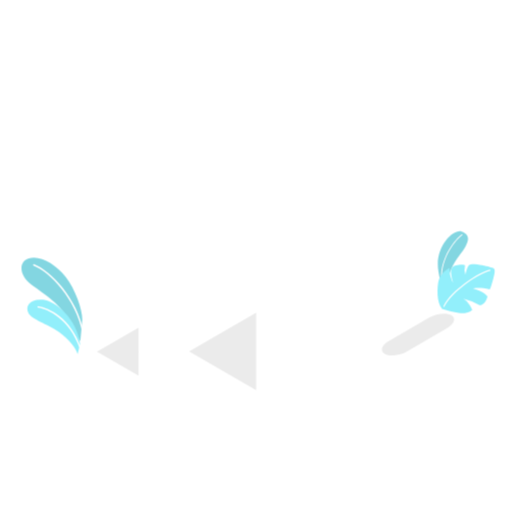
t = 0.00 s
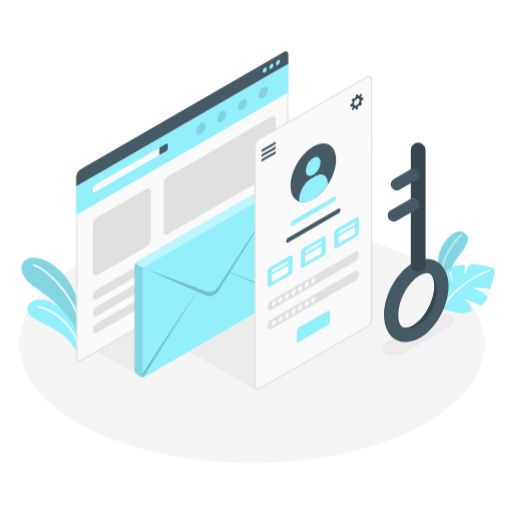
t = 1.40 s
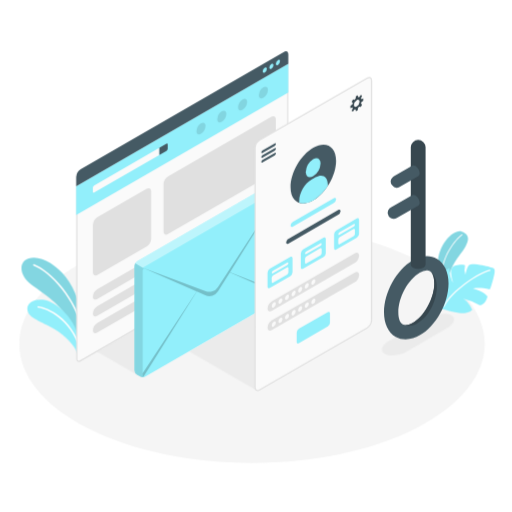
t = 1.60 s
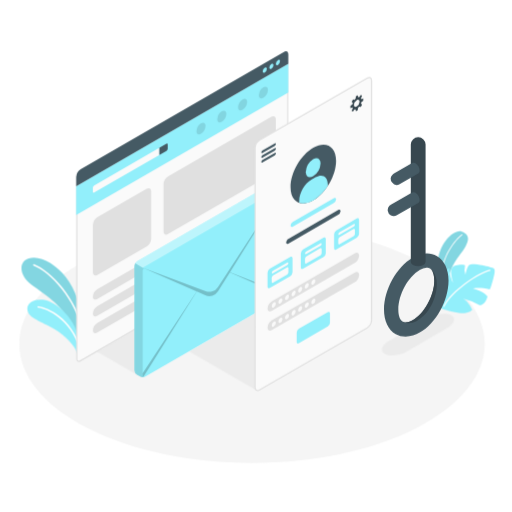
t = 1.80 s
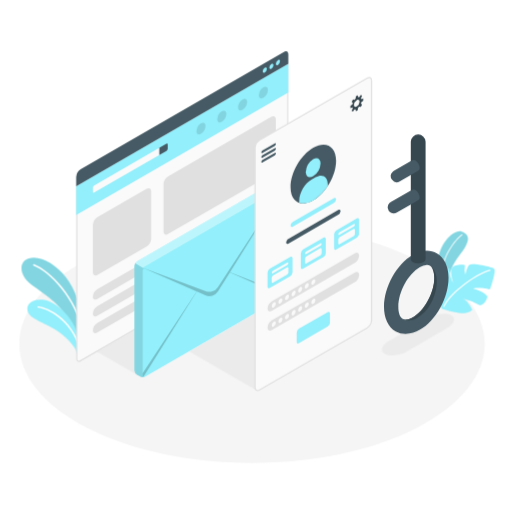
t = 2.00 s
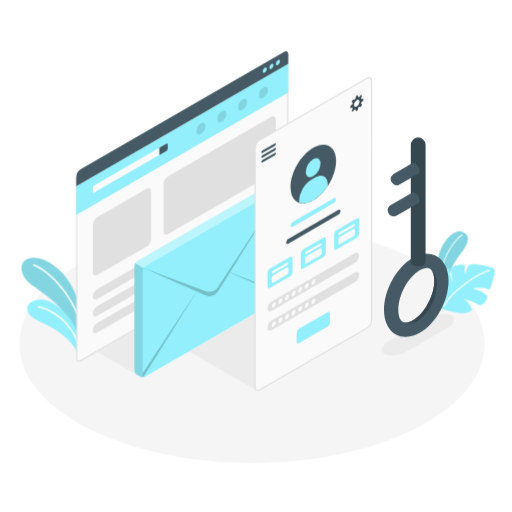
t = 2.52 s

The animated SVG that drew these frames (rendered in a browser with its animation timeline set to each time). Animation: 6 CSS @keyframes rules; one cycle of 3.00 s, repeats indefinitely.

<svg class="animated" id="freepik_stories-account" xmlns="http://www.w3.org/2000/svg" viewBox="0 0 500 500" version="1.1" xmlns:xlink="http://www.w3.org/1999/xlink" xmlns:svgjs="http://svgjs.com/svgjs"><style>svg#freepik_stories-account:not(.animated) .animable {opacity: 0;}svg#freepik_stories-account.animated #freepik--Floor--inject-261 {animation: 1.6s 1 forwards cubic-bezier(.36,-0.01,.5,1.38) fadeIn;animation-delay: 0s;}svg#freepik_stories-account.animated #freepik--computer-screen--inject-261 {animation: 1.4s 1 forwards cubic-bezier(.36,-0.01,.5,1.38) zoomIn;animation-delay: 0s;}svg#freepik_stories-account.animated #freepik--Envelope--inject-261 {animation: 1.5s 1 forwards cubic-bezier(.36,-0.01,.5,1.38) lightSpeedLeft;animation-delay: 0s;}svg#freepik_stories-account.animated #freepik--mobile-screen--inject-261 {animation: 1.5s 1 forwards cubic-bezier(.36,-0.01,.5,1.38) slideUp;animation-delay: 0s;}svg#freepik_stories-account.animated #freepik--Key--inject-261 {animation: 1.4s 1 forwards cubic-bezier(.36,-0.01,.5,1.38) slideDown,1.5s Infinite  linear floating;animation-delay: 0s,1.4s;}            @keyframes fadeIn {                0% {                    opacity: 0;                }                100% {                    opacity: 1;                }            }                    @keyframes zoomIn {                0% {                    opacity: 0;                    transform: scale(0.5);                }                100% {                    opacity: 1;                    transform: scale(1);                }            }                    @keyframes lightSpeedLeft {              from {                transform: translate3d(-50%, 0, 0) skewX(20deg);                opacity: 0;              }              60% {                transform: skewX(-10deg);                opacity: 1;              }              80% {                transform: skewX(2deg);              }              to {                opacity: 1;                transform: translate3d(0, 0, 0);              }            }                    @keyframes slideUp {                0% {                    opacity: 0;                    transform: translateY(30px);                }                100% {                    opacity: 1;                    transform: inherit;                }            }                    @keyframes slideDown {                0% {                    opacity: 0;                    transform: translateY(-30px);                }                100% {                    opacity: 1;                    transform: translateY(0);                }            }                    @keyframes floating {                0% {                    opacity: 1;                    transform: translateY(0px);                }                50% {                    transform: translateY(-10px);                }                100% {                    opacity: 1;                    transform: translateY(0px);                }            }        </style><g id="freepik--Floor--inject-261" class="animable animator-active" style="transform-origin: 246.16px 335.844px;"><path id="freepik--floor--inject-261" d="M85.45,418c88.76,45.38,232.67,45.38,321.42,0s88.76-119,0-164.33-232.66-45.38-321.42,0S-3.3,372.63,85.45,418Z" style="fill: rgb(245, 245, 245); transform-origin: 246.16px 335.844px;" class="animable"></path></g><g id="freepik--Shadows--inject-261" class="animable" style="transform-origin: 269.102px 343.145px;"><path id="freepik--Shadow--inject-261" d="M375.73,345.51c4.87,2.81,14.43,1.84,21.35-2.16L437,320.16c6.93-4,8.59-9.52,3.72-12.34S426.3,306,419.37,310l-39.9,23.21C372.54,337.18,370.87,342.7,375.73,345.51Z" style="fill: rgb(235, 235, 235); transform-origin: 408.231px 326.666px;" class="animable"></path><polygon id="freepik--shadow--inject-261" points="135.31 366.9 94.69 343.45 135.31 320 135.31 366.9" style="fill: rgb(235, 235, 235); transform-origin: 115px 343.45px;" class="animable"></polygon><polygon id="freepik--shadow--inject-261" points="250.12 380.93 184.65 343.11 250.13 305.36 250.12 380.93" style="fill: rgb(235, 235, 235); transform-origin: 217.39px 343.145px;" class="animable"></polygon></g><g id="freepik--Plants--inject-261" class="animable" style="transform-origin: 252.039px 285.776px;"><g id="freepik--plants--inject-261" class="animable" style="transform-origin: 51.3022px 298.65px;"><path d="M80.36,312.07c.12-9.5-6.52-29.27-16.23-41.72S39,248.69,28,252.32c-10.3,3.39-9.35,16.85,3,25.92s30.9,20.49,36.19,36l11.25,19Z" style="fill: rgb(146, 239, 251); transform-origin: 50.6516px 292.38px;" id="eld1924kh9sws" class="animable"></path><g id="el7a8memqaawd"><path d="M80.36,312.07c.12-9.5-6.52-29.27-16.23-41.72S39,248.69,28,252.32c-10.3,3.39-9.35,16.85,3,25.92s30.9,20.49,36.19,36l11.25,19Z" style="opacity: 0.1; transform-origin: 50.6516px 292.38px;" class="animable"></path></g><path d="M80.91,325.08a.69.69,0,0,1-.62-.57c-6-32.51-31.9-59.19-47.53-65.2a.7.7,0,1,1,.5-1.3c15.93,6.13,42.33,33.25,48.39,66.25a.69.69,0,0,1-.55.81Z" style="fill: rgb(255, 255, 255); transform-origin: 56.9534px 291.507px;" id="elceg8flh7hae" class="animable"></path><path d="M75.82,345.78c-1.46-5.36-7.88-14.25-18.34-21.66-11.58-8.19-26.3-12.07-29.63-18.38-4-7.58,2.43-14.62,14.4-13S75.1,311,78.18,335.66Z" style="fill: rgb(146, 239, 251); transform-origin: 52.4212px 319.143px;" id="elffyf27tq3bn" class="animable"></path><path d="M78.21,340.2a.7.7,0,0,1-.6-.46C68,311.83,46.92,301.82,37.12,300.43a.69.69,0,0,1,.19-1.37c10.84,1.54,31.81,11.74,41.62,40.22a.71.71,0,0,1-.43.89A.74.74,0,0,1,78.21,340.2Z" style="fill: rgb(255, 255, 255); transform-origin: 57.7447px 319.628px;" id="elztl7dyk613" class="animable"></path></g><g id="freepik--plants--inject-261" class="animable" style="transform-origin: 455.204px 265.772px;"><path d="M434.93,285s1.33-20,13.13-34.9,11.08-21,2.94-24S424,241.05,428.16,265,434.93,285,434.93,285Z" style="fill: rgb(146, 239, 251); transform-origin: 442.3px 255.508px;" id="elai8xgs30ebg" class="animable"></path><g id="ellc26x9y1a8i"><path d="M434.93,285s1.33-20,13.13-34.9,11.08-21,2.94-24S424,241.05,428.16,265,434.93,285,434.93,285Z" style="opacity: 0.1; transform-origin: 442.3px 255.508px;" class="animable"></path></g><path d="M431.32,273.58a.47.47,0,0,1-.47-.43c-1.37-22.06,14.2-40.16,20-44.26a.45.45,0,0,1,.64.11.47.47,0,0,1-.11.65c-5.72,4-21,21.77-19.64,43.44a.47.47,0,0,1-.43.49Z" style="fill: rgb(255, 255, 255); transform-origin: 441.17px 251.191px;" id="el3jz47vh49si" class="animable"></path><path d="M431.72,301.56A105.38,105.38,0,0,0,448,305.48c9.14,1.44,13.18-2.93,13.18-2.93s-3.6-8.57-8.79-11a51.11,51.11,0,0,1,15.86,6.51s5.58.09,7.8-8.43c0,0-3.3-5.13-14.4-7.9,0,0,6.75-1.7,16.48.78.73.29,3.84-10.72,4.78-15.8s-1.1-5-5.06-6.09-17.09-4-19.57-1.83-3.74,9.63-3.74,9.63a17.58,17.58,0,0,1-.37-9.44s-3.56-1.39-9.1.22c-4.52,1.31-4.74,4.39-4.54,7.87a33.87,33.87,0,0,0,2,8.84s-3.53-4.52-3.64-14.33c0,0-9.26,4.6-10.84,13.8C427.13,280.37,425.91,295,431.72,301.56Z" style="fill: rgb(146, 239, 251); transform-origin: 455.204px 281.889px;" id="eljsvg11o7vao" class="animable"></path><path d="M433.46,299.78a.53.53,0,0,0,.47-.29c7.37-15.33,34.8-33.14,44.62-35.05a.51.51,0,0,0,.41-.6.53.53,0,0,0-.61-.41c-10,1.95-37.86,20-45.35,35.61a.52.52,0,0,0,.24.69A.59.59,0,0,0,433.46,299.78Z" style="fill: rgb(255, 255, 255); transform-origin: 455.96px 281.601px;" id="eltzudae5mxrh" class="animable"></path></g></g><g id="freepik--computer-screen--inject-261" class="animable" style="transform-origin: 177.965px 201.745px;"><path d="M76.78,352.86c-1.13,0-1.81-.93-1.81-2.5V182.15L281,63.22V230.75a8.93,8.93,0,0,1-4,7L78.42,352.35a3.33,3.33,0,0,1-1.64.51Z" style="fill: rgb(250, 250, 250); transform-origin: 177.985px 208.04px;" id="elszjaonh2he" class="animable"></path><path d="M280.38,64.23V230.75a8.45,8.45,0,0,1-3.75,6.49L78.13,351.84a2.77,2.77,0,0,1-1.35.44c-1.11,0-1.23-1.35-1.23-1.92V182.49L280.38,64.23m1.17-2L74.38,181.81V350.36c0,2,1,3.09,2.4,3.09a3.92,3.92,0,0,0,1.93-.59L277.22,238.25a9.58,9.58,0,0,0,4.33-7.5V62.2Z" style="fill: rgb(224, 224, 224); transform-origin: 177.965px 207.825px;" id="elxi1qi8kq71h" class="animable"></path><polygon points="74.39 181.81 74.39 209.96 281.55 90.35 281.55 62.2 74.39 181.81" style="fill: rgb(146, 239, 251); transform-origin: 177.97px 136.08px;" id="el9y06dwhvk3j" class="animable"></polygon><path d="M90.63,183.31v4c0,.82.59,1.16,1.3.75l63.69-36.77v-7L91.93,181.06A2.91,2.91,0,0,0,90.63,183.31Z" style="fill: rgb(250, 250, 250); transform-origin: 123.125px 166.262px;" id="el0193rh414v6bi" class="animable"></path><path d="M162.45,140.35c.72-.42,1.3-.08,1.3.75v4a2.89,2.89,0,0,1-1.3,2.25l-6.83,3.94v-7Z" style="fill: rgb(69, 90, 100); transform-origin: 159.685px 145.73px;" id="elliorranrjz" class="animable"></path><path d="M74.38,172.74a9.58,9.58,0,0,1,4.33-7.5L277.22,50.63c2.39-1.38,4.33-.26,4.33,2.5V62.2L74.38,181.81Z" style="fill: rgb(69, 90, 100); transform-origin: 177.965px 115.925px;" id="el3e03mw1y9x2" class="animable"></path><path d="M258.52,66.14a4.47,4.47,0,0,0-2,3.51c0,1.3.91,1.82,2,1.18a4.49,4.49,0,0,0,2-3.52C260.56,66,259.65,65.49,258.52,66.14Z" style="fill: rgb(146, 239, 251); transform-origin: 258.521px 68.4809px;" id="elt76r0fqe0gb" class="animable"></path><path d="M265,62.42a4.47,4.47,0,0,0-2,3.51c0,1.3.91,1.82,2,1.18a4.51,4.51,0,0,0,2-3.52C267,62.29,266.08,61.77,265,62.42Z" style="fill: rgb(146, 239, 251); transform-origin: 265px 64.7618px;" id="elu85fzde11jr" class="animable"></path><path d="M271.39,58.7a4.47,4.47,0,0,0-2,3.51c0,1.3.91,1.82,2,1.18a4.51,4.51,0,0,0,2-3.52C273.42,58.57,272.51,58.05,271.39,58.7Z" style="fill: rgb(146, 239, 251); transform-origin: 271.39px 61.0418px;" id="el0e83tc3p5hj" class="animable"></path><g id="elscfbeov0f6g"><g style="opacity: 0.1; transform-origin: 226.715px 107.931px;" class="animable"><path d="M216.55,108.67a9.82,9.82,0,0,0-4.43,7.7c0,2.83,2,4,4.43,2.56a9.8,9.8,0,0,0,4.44-7.69C221,108.41,219,107.26,216.55,108.67Z" id="elaxgdmo2iv4o" class="animable" style="transform-origin: 216.555px 113.808px;"></path><path d="M196.25,120.4a9.8,9.8,0,0,0-4.44,7.69c0,2.83,2,4,4.44,2.57a9.82,9.82,0,0,0,4.43-7.7C200.68,120.13,198.7,119,196.25,120.4Z" id="elhras2srs5ks" class="animable" style="transform-origin: 196.245px 125.536px;"></path><path d="M236.86,97a9.8,9.8,0,0,0-4.43,7.69c0,2.83,2,4,4.43,2.56a9.79,9.79,0,0,0,4.44-7.69C241.3,96.68,239.32,95.53,236.86,97Z" id="el8r1epnajmx8" class="animable" style="transform-origin: 236.865px 102.114px;"></path><path d="M257.18,85.2a9.8,9.8,0,0,0-4.44,7.69c0,2.83,2,4,4.44,2.56a9.8,9.8,0,0,0,4.44-7.69C261.62,84.93,259.63,83.78,257.18,85.2Z" id="ellnm15fn6t09" class="animable" style="transform-origin: 257.18px 90.3294px;"></path></g></g><path d="M95,212.15l48.21-27.84c2.39-1.38,4.33-.26,4.33,2.5V233.1a9.58,9.58,0,0,1-4.33,7.5L95,268.43c-2.39,1.38-4.33.26-4.33-2.5V219.65A9.58,9.58,0,0,1,95,212.15Z" style="fill: rgb(224, 224, 224); transform-origin: 119.105px 226.37px;" id="elvb1qbzmmq2" class="animable"></path><path d="M164,172.28,265,114c2.39-1.39,4.33-.27,4.33,2.5v46.28a9.58,9.58,0,0,1-4.33,7.5L164,228.56c-2.39,1.38-4.33.26-4.33-2.5V179.78A9.58,9.58,0,0,1,164,172.28Z" style="fill: rgb(224, 224, 224); transform-origin: 214.5px 171.277px;" id="el4qn340o1e1y" class="animable"></path><path d="M95,282.5l76.64-44.25c2.4-1.38,4.34-.4,4.34,2.19a9.29,9.29,0,0,1-4.33,7.19L95,291.88c-2.39,1.38-4.33.4-4.33-2.19A9.29,9.29,0,0,1,95,282.5Z" style="fill: rgb(224, 224, 224); transform-origin: 133.325px 265.065px;" id="elaaocrquoiwj" class="animable"></path><path d="M95,298.92l76.64-44.25c2.4-1.38,4.34-.4,4.34,2.19a9.29,9.29,0,0,1-4.33,7.19L95,308.3c-2.39,1.38-4.33.4-4.33-2.19A9.29,9.29,0,0,1,95,298.92Z" style="fill: rgb(224, 224, 224); transform-origin: 133.325px 281.485px;" id="el3c4avqec93j" class="animable"></path><path d="M95,315.33l76.64-44.25c2.4-1.38,4.34-.4,4.34,2.19a9.29,9.29,0,0,1-4.33,7.19L95,324.71c-2.39,1.38-4.33.4-4.33-2.19A9.29,9.29,0,0,1,95,315.33Z" style="fill: rgb(224, 224, 224); transform-origin: 133.325px 297.895px;" id="el1886458jycg" class="animable"></path></g><g id="freepik--Envelope--inject-261" class="animable" style="transform-origin: 204.365px 273.09px;"><g id="freepik--Letter--inject-261" class="animable" style="transform-origin: 204.365px 273.09px;"><path d="M131.25,259.67a5.77,5.77,0,0,1,2.6-4.5l132.91-76.73a5.74,5.74,0,0,1,5.2,0l2.93,1.69a5.74,5.74,0,0,1,2.59,4.5V286.51a5.76,5.76,0,0,1-2.59,4.5L142,367.74a5.74,5.74,0,0,1-5.2,0l-2.93-1.69a5.76,5.76,0,0,1-2.6-4.5Z" style="fill: rgb(146, 239, 251); transform-origin: 204.365px 273.09px;" id="ela2q7ogc3vwi" class="animable"></path><g id="elbfj4rr37tf"><path d="M132,257.11l7.38,4.26,137.33-79.3a5.47,5.47,0,0,0-1.83-1.95L272,178.44a5.7,5.7,0,0,0-5.18,0L133.85,255.17A5.38,5.38,0,0,0,132,257.11Z" style="fill: rgb(255, 255, 255); opacity: 0.4; transform-origin: 204.355px 219.594px;" class="animable"></path></g><g id="elz2vdynw2q4"><path d="M131.25,259.67V361.55a5.76,5.76,0,0,0,2.6,4.5l2.93,1.69a3.83,3.83,0,0,0,.71.32,5.78,5.78,0,0,0,1.07.25,6.4,6.4,0,0,0,2.05-.08,3.8,3.8,0,0,0,.51-.13l.31-.12a1.58,1.58,0,0,1-1.25,0,1.8,1.8,0,0,1-.79-1.71V264.37a2.29,2.29,0,0,1,1.35-2.22l-1.35-.78L132,257.11A5.32,5.32,0,0,0,131.25,259.67Z" style="opacity: 0.1; transform-origin: 136.34px 312.734px;" class="animable"></path></g><g id="elne9m6ddkuif"><path d="M139.39,261.37l61.55,23a10,10,0,0,0,11.87-3.91l9.88-15.14,54.52-83.53-52.55,84.1,52.82,20.67a5.37,5.37,0,0,1-.81,2.59l-52.15-23L213,284.5a10,10,0,0,1-12.52,3.84l-8.18-3.61L140.18,368a1.8,1.8,0,0,1-.79-1.71v-1.69l52.68-79.93Z" style="opacity: 0.2; transform-origin: 208.429px 274.895px;" class="animable"></path></g></g></g><g id="freepik--mobile-screen--inject-261" class="animable" style="transform-origin: 305.92px 228.525px;"><path d="M249.05,144.41v233.9c0,2.76,1.94,3.88,4.33,2.5l105.08-60.67a9.58,9.58,0,0,0,4.33-7.5V78.74c0-2.76-1.94-3.88-4.33-2.5L253.38,136.91A9.56,9.56,0,0,0,249.05,144.41Z" style="fill: rgb(250, 250, 250); stroke: rgb(224, 224, 224); stroke-miterlimit: 10; stroke-width: 1.16981px; transform-origin: 305.92px 228.525px;" id="elk1gqy78dzij" class="animable"></path><path d="M255.14,148.76a2.39,2.39,0,0,1,1.13-1.82l12-6.91c.62-.36,1.12-.12,1.12.53a2.38,2.38,0,0,1-1.12,1.82l-12,6.91C255.65,149.65,255.14,149.41,255.14,148.76Z" style="fill: rgb(69, 90, 100); transform-origin: 262.265px 144.66px;" id="el7zynjaedown" class="animable"></path><path d="M255.14,153.42a2.38,2.38,0,0,1,1.13-1.82l12-6.91c.62-.36,1.12-.12,1.12.52a2.38,2.38,0,0,1-1.12,1.83l-12,6.9C255.65,154.3,255.14,154.07,255.14,153.42Z" style="fill: rgb(69, 90, 100); transform-origin: 262.265px 149.316px;" id="elvhentdjobin" class="animable"></path><path d="M255.14,158.08a2.38,2.38,0,0,1,1.13-1.82l12-6.91c.62-.36,1.12-.13,1.12.52a2.36,2.36,0,0,1-1.12,1.82l-12,6.91C255.65,159,255.14,158.73,255.14,158.08Z" style="fill: rgb(69, 90, 100); transform-origin: 262.265px 153.984px;" id="elcvzkrsqsutn" class="animable"></path><path d="M354.67,98.1V96.23a.13.13,0,0,0-.19-.12l-1.44.65a.17.17,0,0,1-.24-.11,3.07,3.07,0,0,0-.32-.71.39.39,0,0,1,0-.35l1-1.94a.21.21,0,0,0-.09-.28l-1-.6a.22.22,0,0,0-.28.07l-1.2,1.8a.37.37,0,0,1-.31.15,3.56,3.56,0,0,0-.78.08.17.17,0,0,1-.22-.15l-.16-1.57c0-.11-.1-.16-.19-.1l-1.62.93a.43.43,0,0,0-.19.3l-.16,1.8a.65.65,0,0,1-.17.34,9,9,0,0,0-.9,1,.3.3,0,0,1-.32.09l-1-.36a.25.25,0,0,0-.29.11l-1.19,2.06a.26.26,0,0,0,.05.3l.84.72a.32.32,0,0,1,.08.32,10.06,10.06,0,0,0-.38,1.26.62.62,0,0,1-.2.31l-1.48,1a.44.44,0,0,0-.17.32v1.86a.12.12,0,0,0,.19.12l1.44-.65a.18.18,0,0,1,.24.12,3.07,3.07,0,0,0,.32.71.39.39,0,0,1,0,.35l-1,1.93a.23.23,0,0,0,.09.29l1,.6a.22.22,0,0,0,.28-.07l1.2-1.8a.37.37,0,0,1,.31-.15,3.56,3.56,0,0,0,.78-.08.17.17,0,0,1,.22.15l.16,1.57c0,.11.09.16.19.1l1.62-.93a.46.46,0,0,0,.19-.31l.16-1.8a.59.59,0,0,1,.17-.33,9,9,0,0,0,.9-1,.3.3,0,0,1,.32-.09l1,.36a.25.25,0,0,0,.29-.11l1.19-2.06a.26.26,0,0,0-.06-.31l-.83-.71a.32.32,0,0,1-.08-.32,10.06,10.06,0,0,0,.38-1.26.54.54,0,0,1,.2-.31l1.48-1A.46.46,0,0,0,354.67,98.1ZM348.34,104c-1.51.88-2.73.17-2.73-1.57a6,6,0,0,1,2.73-4.74c1.51-.87,2.73-.16,2.73,1.58A6,6,0,0,1,348.34,104Z" style="fill: rgb(55, 71, 79); transform-origin: 348.409px 100.825px;" id="el64ktd27878e" class="animable"></path><path d="M305.92,144.2c12.28-7.09,22.23-1.34,22.23,12.84s-9.95,31.41-22.23,38.5-22.23,1.34-22.23-12.83S293.64,151.29,305.92,144.2Z" style="fill: rgb(69, 90, 100); transform-origin: 305.92px 169.87px;" id="el28pbv72l3tr" class="animable"></path><path d="M305.77,155.36c4-2.3,7.21-.44,7.21,4.16A15.94,15.94,0,0,1,305.77,172c-4,2.3-7.22.44-7.22-4.16A15.93,15.93,0,0,1,305.77,155.36Z" style="fill: rgb(146, 239, 251); transform-origin: 305.765px 163.68px;" id="elk0skqjv9ujf" class="animable"></path><path d="M320,179.88c0-7.55-5.31-10.62-11.85-6.84L304,175.4c-6.54,3.78-11.85,13-11.85,20.53V198a12.43,12.43,0,0,0,3.82.59,20.14,20.14,0,0,0,9.91-3A43.81,43.81,0,0,0,320,181.64Z" style="fill: rgb(146, 239, 251); transform-origin: 306.075px 185.006px;" id="elc21l0q6bwec" class="animable"></path><path d="M285.86,216.63,326,193.46c1.19-.69,2.16-.2,2.16,1.1a4.65,4.65,0,0,1-2.16,3.59l-40.13,23.17c-1.2.7-2.17.2-2.17-1.09A4.64,4.64,0,0,1,285.86,216.63Z" style="fill: rgb(146, 239, 251); transform-origin: 305.93px 207.392px;" id="eloial5zflsla" class="animable"></path><path d="M281.55,233.21,330.29,205c1.2-.69,2.17-.2,2.17,1.1a4.64,4.64,0,0,1-2.17,3.59L281.55,237.9c-1.2.69-2.17.2-2.17-1.1A4.64,4.64,0,0,1,281.55,233.21Z" style="fill: rgb(69, 90, 100); transform-origin: 305.92px 221.45px;" id="elp5fvd60wt3c" class="animable"></path><path d="M331.59,227.74l13.65-7.88c.72-.41,1.3-.22,1.3.43a2.61,2.61,0,0,1-1.3,1.92l-13.65,7.88c-.71.41-1.3.22-1.3-.42A2.64,2.64,0,0,1,331.59,227.74Z" style="fill: rgb(55, 71, 79); transform-origin: 338.415px 224.975px;" id="elf1hpemtesak" class="animable"></path><path d="M263.4,262.43l20.05-11.57c1.19-.69,2.16-.13,2.16,1.25v13.76a4.8,4.8,0,0,1-2.16,3.75L263.4,281.19c-1.19.69-2.16.13-2.16-1.25V266.18A4.8,4.8,0,0,1,263.4,262.43Z" style="fill: rgb(146, 239, 251); transform-origin: 273.425px 266.025px;" id="elglmz4cj4wf7" class="animable"></path><path d="M266.6,264.35l13.65-7.88c.72-.41,1.3-.22,1.3.42a2.61,2.61,0,0,1-1.3,1.93L266.6,266.7c-.72.41-1.3.22-1.3-.42A2.61,2.61,0,0,1,266.6,264.35Z" style="fill: rgb(250, 250, 250); transform-origin: 273.425px 261.585px;" id="elza0u7is229" class="animable"></path><path d="M265.3,271.29v4c0,.83.58,1.16,1.3.75l13.65-7.88a2.87,2.87,0,0,0,1.3-2.25v-4c0-.83-.58-1.16-1.3-.75L266.6,269A2.89,2.89,0,0,0,265.3,271.29Z" style="fill: rgb(250, 250, 250); transform-origin: 273.425px 268.6px;" id="el1kwtp1qz099" class="animable"></path><path d="M295.9,243.67l20-11.57c1.2-.69,2.17-.13,2.17,1.25v13.76a4.78,4.78,0,0,1-2.17,3.75l-20,11.57c-1.2.69-2.16.13-2.16-1.25V247.42A4.77,4.77,0,0,1,295.9,243.67Z" style="fill: rgb(146, 239, 251); transform-origin: 305.905px 247.265px;" id="elj3utr1vb25l" class="animable"></path><path d="M299.1,245.59l13.65-7.88c.71-.41,1.29-.22,1.29.42a2.63,2.63,0,0,1-1.29,1.93l-13.65,7.88c-.72.41-1.3.22-1.3-.43A2.61,2.61,0,0,1,299.1,245.59Z" style="fill: rgb(250, 250, 250); transform-origin: 305.92px 242.825px;" id="ell3xou9rx3i" class="animable"></path><path d="M297.8,252.53v4c0,.83.58,1.16,1.3.75l13.65-7.88a2.89,2.89,0,0,0,1.29-2.25v-4c0-.83-.59-1.16-1.3-.75l-13.65,7.88A2.87,2.87,0,0,0,297.8,252.53Z" style="fill: rgb(250, 250, 250); transform-origin: 305.92px 249.84px;" id="elrgzzevkjhtj" class="animable"></path><path d="M328.4,224.91l20-11.58c1.19-.69,2.16-.13,2.16,1.25v13.77a4.8,4.8,0,0,1-2.16,3.75l-20,11.57c-1.2.69-2.17.13-2.17-1.25V228.66A4.78,4.78,0,0,1,328.4,224.91Z" style="fill: rgb(146, 239, 251); transform-origin: 338.395px 228.5px;" id="eloqow57rsh0e" class="animable"></path><path d="M331.59,226.83,345.24,219c.72-.42,1.3-.23,1.3.42a2.58,2.58,0,0,1-1.3,1.92l-13.65,7.88c-.71.42-1.3.23-1.3-.42A2.61,2.61,0,0,1,331.59,226.83Z" style="fill: rgb(250, 250, 250); transform-origin: 338.415px 224.11px;" id="ela7qecr8rdvg" class="animable"></path><path d="M330.29,233.77v4c0,.82.59,1.16,1.3.75l13.65-7.89a2.86,2.86,0,0,0,1.3-2.25v-4c0-.83-.58-1.17-1.3-.75l-13.65,7.88A2.88,2.88,0,0,0,330.29,233.77Z" style="fill: rgb(250, 250, 250); transform-origin: 338.415px 231.072px;" id="elhd3pnia1xp" class="animable"></path><path d="M265.57,294l80.7-46.59c2.4-1.38,4.33-.4,4.33,2.19a9.26,9.26,0,0,1-4.33,7.19l-80.7,46.59c-2.39,1.38-4.33.4-4.33-2.19A9.29,9.29,0,0,1,265.57,294Z" style="fill: rgb(224, 224, 224); transform-origin: 305.92px 275.395px;" id="elw9nbs4whchi" class="animable"></path><path d="M265.57,312.77l80.7-46.59c2.4-1.38,4.33-.4,4.33,2.19a9.26,9.26,0,0,1-4.33,7.19l-80.7,46.6c-2.39,1.38-4.33.4-4.33-2.2A9.29,9.29,0,0,1,265.57,312.77Z" style="fill: rgb(224, 224, 224); transform-origin: 305.92px 294.17px;" id="elku46o9q63g" class="animable"></path><path d="M291.84,321.06,320,304.8c1.2-.69,2.17-.13,2.17,1.25v9.07a4.78,4.78,0,0,1-2.17,3.75l-28.16,16.26c-1.2.69-2.17.13-2.17-1.25v-9.07A4.78,4.78,0,0,1,291.84,321.06Z" style="fill: rgb(146, 239, 251); transform-origin: 305.92px 319.965px;" id="el3zijnybr2ll" class="animable"></path><path d="M267.33,295.39a4.49,4.49,0,0,0-2,3.52c0,1.29.91,1.82,2,1.17a4.49,4.49,0,0,0,2-3.52C269.36,295.27,268.45,294.74,267.33,295.39Z" style="fill: rgb(250, 250, 250); transform-origin: 267.33px 297.735px;" id="elxrt1vg8m2eg" class="animable"></path><path d="M273.77,291.67a4.47,4.47,0,0,0-2,3.52c0,1.29.9,1.82,2,1.17a4.49,4.49,0,0,0,2-3.52C275.8,291.55,274.89,291,273.77,291.67Z" style="fill: rgb(250, 250, 250); transform-origin: 273.77px 294.011px;" id="el5s9pl5znho2" class="animable"></path><path d="M280.2,288a4.49,4.49,0,0,0-2,3.52c0,1.29.91,1.82,2,1.17a4.49,4.49,0,0,0,2-3.52C282.23,287.83,281.32,287.3,280.2,288Z" style="fill: rgb(250, 250, 250); transform-origin: 280.2px 290.329px;" id="elgdebh3ghlu8" class="animable"></path><path d="M286.64,284.23a4.48,4.48,0,0,0-2,3.52c0,1.29.91,1.82,2,1.17a4.49,4.49,0,0,0,2-3.52C288.67,284.11,287.76,283.58,286.64,284.23Z" style="fill: rgb(250, 250, 250); transform-origin: 286.64px 286.575px;" id="el05dt53euy32b" class="animable"></path><path d="M293.07,280.51a4.49,4.49,0,0,0-2,3.52c0,1.29.91,1.82,2,1.17a4.49,4.49,0,0,0,2-3.52C295.1,280.39,294.19,279.86,293.07,280.51Z" style="fill: rgb(250, 250, 250); transform-origin: 293.07px 282.855px;" id="elmnm6di2dzrm" class="animable"></path><path d="M299.5,276.79a4.49,4.49,0,0,0-2,3.52c0,1.29.91,1.82,2,1.17a4.47,4.47,0,0,0,2-3.52C301.53,276.67,300.63,276.14,299.5,276.79Z" style="fill: rgb(250, 250, 250); transform-origin: 299.5px 279.135px;" id="ela8wm0sn8a7" class="animable"></path><path d="M305.94,273.07a4.49,4.49,0,0,0-2,3.52c0,1.29.91,1.82,2,1.17a4.49,4.49,0,0,0,2-3.52C308,273,307.06,272.42,305.94,273.07Z" style="fill: rgb(250, 250, 250); transform-origin: 305.941px 275.419px;" id="elq0z7h61gfzl" class="animable"></path><path d="M267.33,314.17a4.51,4.51,0,0,0-2,3.52c0,1.3.91,1.82,2,1.17a4.47,4.47,0,0,0,2-3.51C269.36,314.05,268.45,313.53,267.33,314.17Z" style="fill: rgb(250, 250, 250); transform-origin: 267.33px 316.518px;" id="elpbpp249k7q" class="animable"></path><path d="M273.77,310.45a4.48,4.48,0,0,0-2,3.52c0,1.3.9,1.82,2,1.17a4.47,4.47,0,0,0,2-3.51C275.8,310.33,274.89,309.81,273.77,310.45Z" style="fill: rgb(250, 250, 250); transform-origin: 273.77px 312.798px;" id="eldqfg7f1cxhg" class="animable"></path><path d="M280.2,306.73a4.51,4.51,0,0,0-2,3.52c0,1.3.91,1.82,2,1.17a4.47,4.47,0,0,0,2-3.51C282.23,306.61,281.32,306.08,280.2,306.73Z" style="fill: rgb(250, 250, 250); transform-origin: 280.2px 309.076px;" id="elymnoi464ijh" class="animable"></path><path d="M286.64,303a4.49,4.49,0,0,0-2,3.52c0,1.3.91,1.82,2,1.17a4.47,4.47,0,0,0,2-3.51C288.67,302.89,287.76,302.36,286.64,303Z" style="fill: rgb(250, 250, 250); transform-origin: 286.64px 305.349px;" id="elcs6u16g0ovb" class="animable"></path><path d="M293.07,299.29a4.49,4.49,0,0,0-2,3.52c0,1.3.91,1.82,2,1.17a4.47,4.47,0,0,0,2-3.51C295.1,299.17,294.19,298.64,293.07,299.29Z" style="fill: rgb(250, 250, 250); transform-origin: 293.07px 301.636px;" id="elloprfq400r" class="animable"></path><path d="M299.5,295.57a4.49,4.49,0,0,0-2,3.52c0,1.3.91,1.82,2,1.17a4.45,4.45,0,0,0,2-3.52C301.53,295.45,300.63,294.92,299.5,295.57Z" style="fill: rgb(250, 250, 250); transform-origin: 299.5px 297.916px;" id="elseah4a7ea4i" class="animable"></path><path d="M305.94,291.85a4.49,4.49,0,0,0-2,3.52c0,1.3.91,1.82,2,1.17a4.48,4.48,0,0,0,2-3.52C308,291.73,307.06,291.2,305.94,291.85Z" style="fill: rgb(250, 250, 250); transform-origin: 305.941px 294.196px;" id="ela9hiws3ml5j" class="animable"></path></g><g id="freepik--Key--inject-261" class="animable" style="transform-origin: 406.515px 236.735px;"><path d="M396.19,334.13a19.45,19.45,0,0,1-9.85-2.6c-7.21-4.17-11.34-12.87-11.34-23.9,0-19.38,12.32-41.67,28-50.75,8.47-4.89,16.88-5.42,23.69-1.49,7.2,4.16,11.34,12.87,11.34,23.89,0,19.38-12.32,41.68-28.05,50.76A27.9,27.9,0,0,1,396.19,334.13Zm20.66-67.38A14.76,14.76,0,0,0,410,269C398.6,275.55,389,293.26,389,307.63c0,5.82,1.63,10.24,4.36,11.81,3.11,1.8,7.44-.16,9.73-1.49,11.43-6.59,21.07-24.3,21.07-38.67,0-5.82-1.63-10.23-4.36-11.81A5.68,5.68,0,0,0,416.85,266.75Z" style="fill: rgb(69, 90, 100); transform-origin: 406.515px 293.457px;" id="elykna0yeqv1" class="animable"></path><path d="M426.61,282.38c0-10.89-6.86-14.91-6.86-14.91h0c2.73,1.58,4.36,6,4.36,11.81,0,14.37-9.64,32.08-21.07,38.67-2.29,1.33-6.61,3.29-9.73,1.49,0,0,5.79,3.6,13.79-.77C418.68,312.36,426.61,296.75,426.61,282.38Z" style="fill: rgb(55, 71, 79); transform-origin: 409.96px 294.152px;" id="elx617f555osa" class="animable"></path><path d="M415.61,146.29a7.22,7.22,0,0,0-14.43,0v0h0V261h0a3.61,3.61,0,0,0,2.11,3,11.31,11.31,0,0,0,10.2,0,3.6,3.6,0,0,0,2.12-3h0V146.31h0Z" style="fill: rgb(55, 71, 79); transform-origin: 408.395px 202.277px;" id="elg7dgtih7pvt" class="animable"></path><path d="M409.85,171.93a9.22,9.22,0,0,0-4.17-7.22,2.9,2.9,0,0,0-3-.26h0L384.9,174.7l-.43.25a.67.67,0,0,0-.18.11,6.25,6.25,0,0,0-.85.69,5.9,5.9,0,0,0,6.95,9.38l.34-.2,17.91-10.31h0A2.93,2.93,0,0,0,409.85,171.93Z" style="fill: rgb(69, 90, 100); transform-origin: 395.786px 174.989px;" id="el7csbdpoizwc" class="animable"></path><path d="M409.85,200.65a9.22,9.22,0,0,0-4.17-7.21,2.88,2.88,0,0,0-3-.27h0l-20.86,12-.43.25a.78.78,0,0,0-.18.11,5.69,5.69,0,0,0-.85.69,5.92,5.92,0,0,0,1.32,9.38,6,6,0,0,0,2.82.7,5.88,5.88,0,0,0,2.81-.7c.12-.06.23-.14.34-.2l21-12h0A2.93,2.93,0,0,0,409.85,200.65Z" style="fill: rgb(69, 90, 100); transform-origin: 394.245px 204.585px;" id="elrtszo3d68tj" class="animable"></path></g><defs>     <filter id="active" height="200%">         <feMorphology in="SourceAlpha" result="DILATED" operator="dilate" radius="2"></feMorphology>                <feFlood flood-color="#32DFEC" flood-opacity="1" result="PINK"></feFlood>        <feComposite in="PINK" in2="DILATED" operator="in" result="OUTLINE"></feComposite>        <feMerge>            <feMergeNode in="OUTLINE"></feMergeNode>            <feMergeNode in="SourceGraphic"></feMergeNode>        </feMerge>    </filter>    <filter id="hover" height="200%">        <feMorphology in="SourceAlpha" result="DILATED" operator="dilate" radius="2"></feMorphology>                <feFlood flood-color="#ff0000" flood-opacity="0.5" result="PINK"></feFlood>        <feComposite in="PINK" in2="DILATED" operator="in" result="OUTLINE"></feComposite>        <feMerge>            <feMergeNode in="OUTLINE"></feMergeNode>            <feMergeNode in="SourceGraphic"></feMergeNode>        </feMerge>            <feColorMatrix type="matrix" values="0   0   0   0   0                0   1   0   0   0                0   0   0   0   0                0   0   0   1   0 "></feColorMatrix>    </filter></defs></svg>